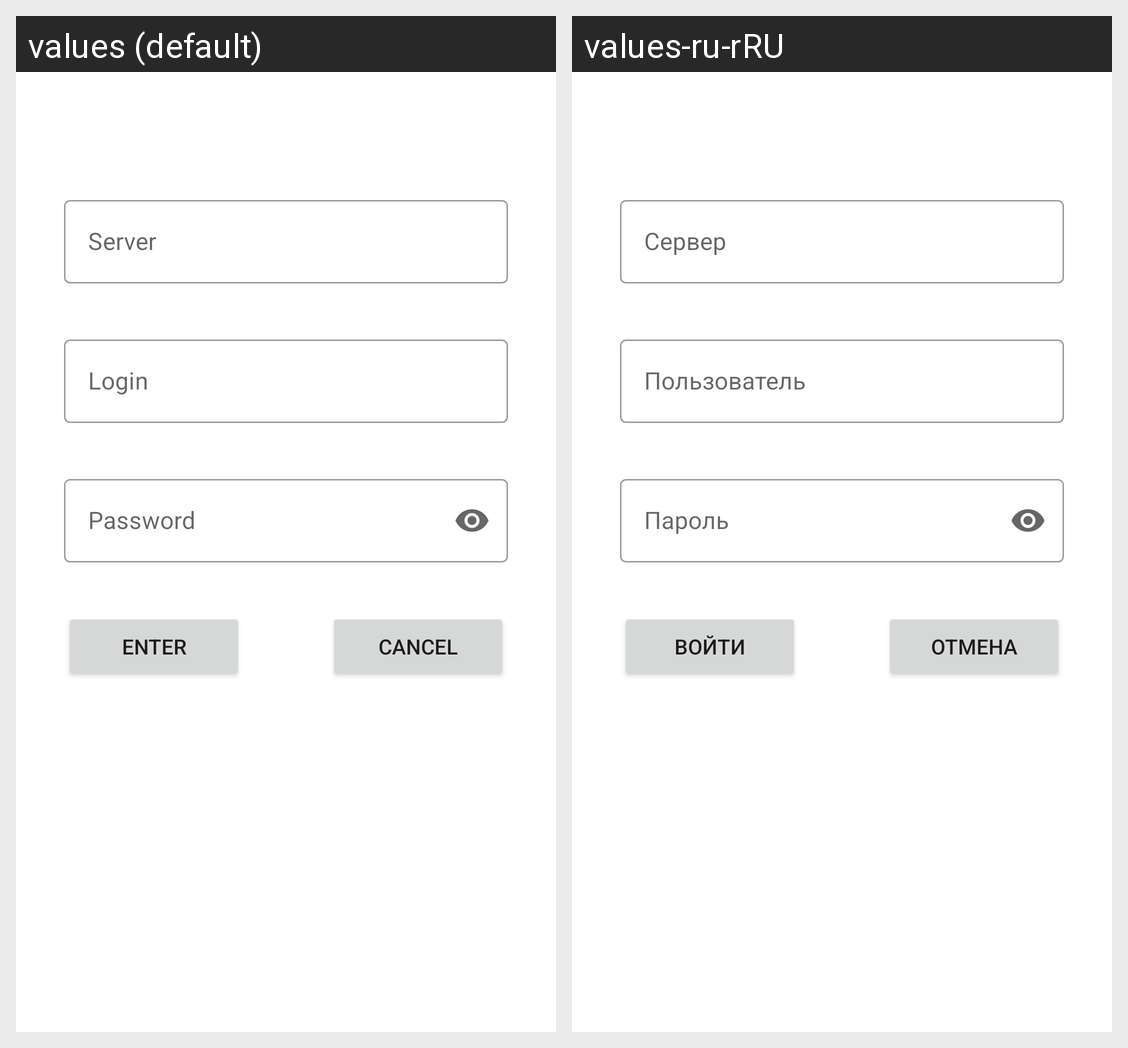

Here is an Android app screen in its default locale and in the app's own translations. Write out the translated-string differences for the strings that appear on this screen.
Android screen res/layout/fragment_logon.xml rendered under 2 locales, left to right: values (default), values-ru-rRU. Device: Nexus 5 (rendered at 1080×1920; each locale shown at half size, 540×960, under a caption strip naming it); theme Theme.WorkOrderApplication.
Strings drawn on this screen, with the default value and each locale's value (text and hints the layout hard-codes, and strings that could not be matched under every locale, appear in the picture but are not listed):

server_hint
  values: Server
  values-ru-rRU: Сервер

login_hint
  values: Login
  values-ru-rRU: Пользователь

password_hint
  values: Password
  values-ru-rRU: Пароль

enter
  values: Enter
  values-ru-rRU: Войти

cancel
  values: Cancel
  values-ru-rRU: Отмена
